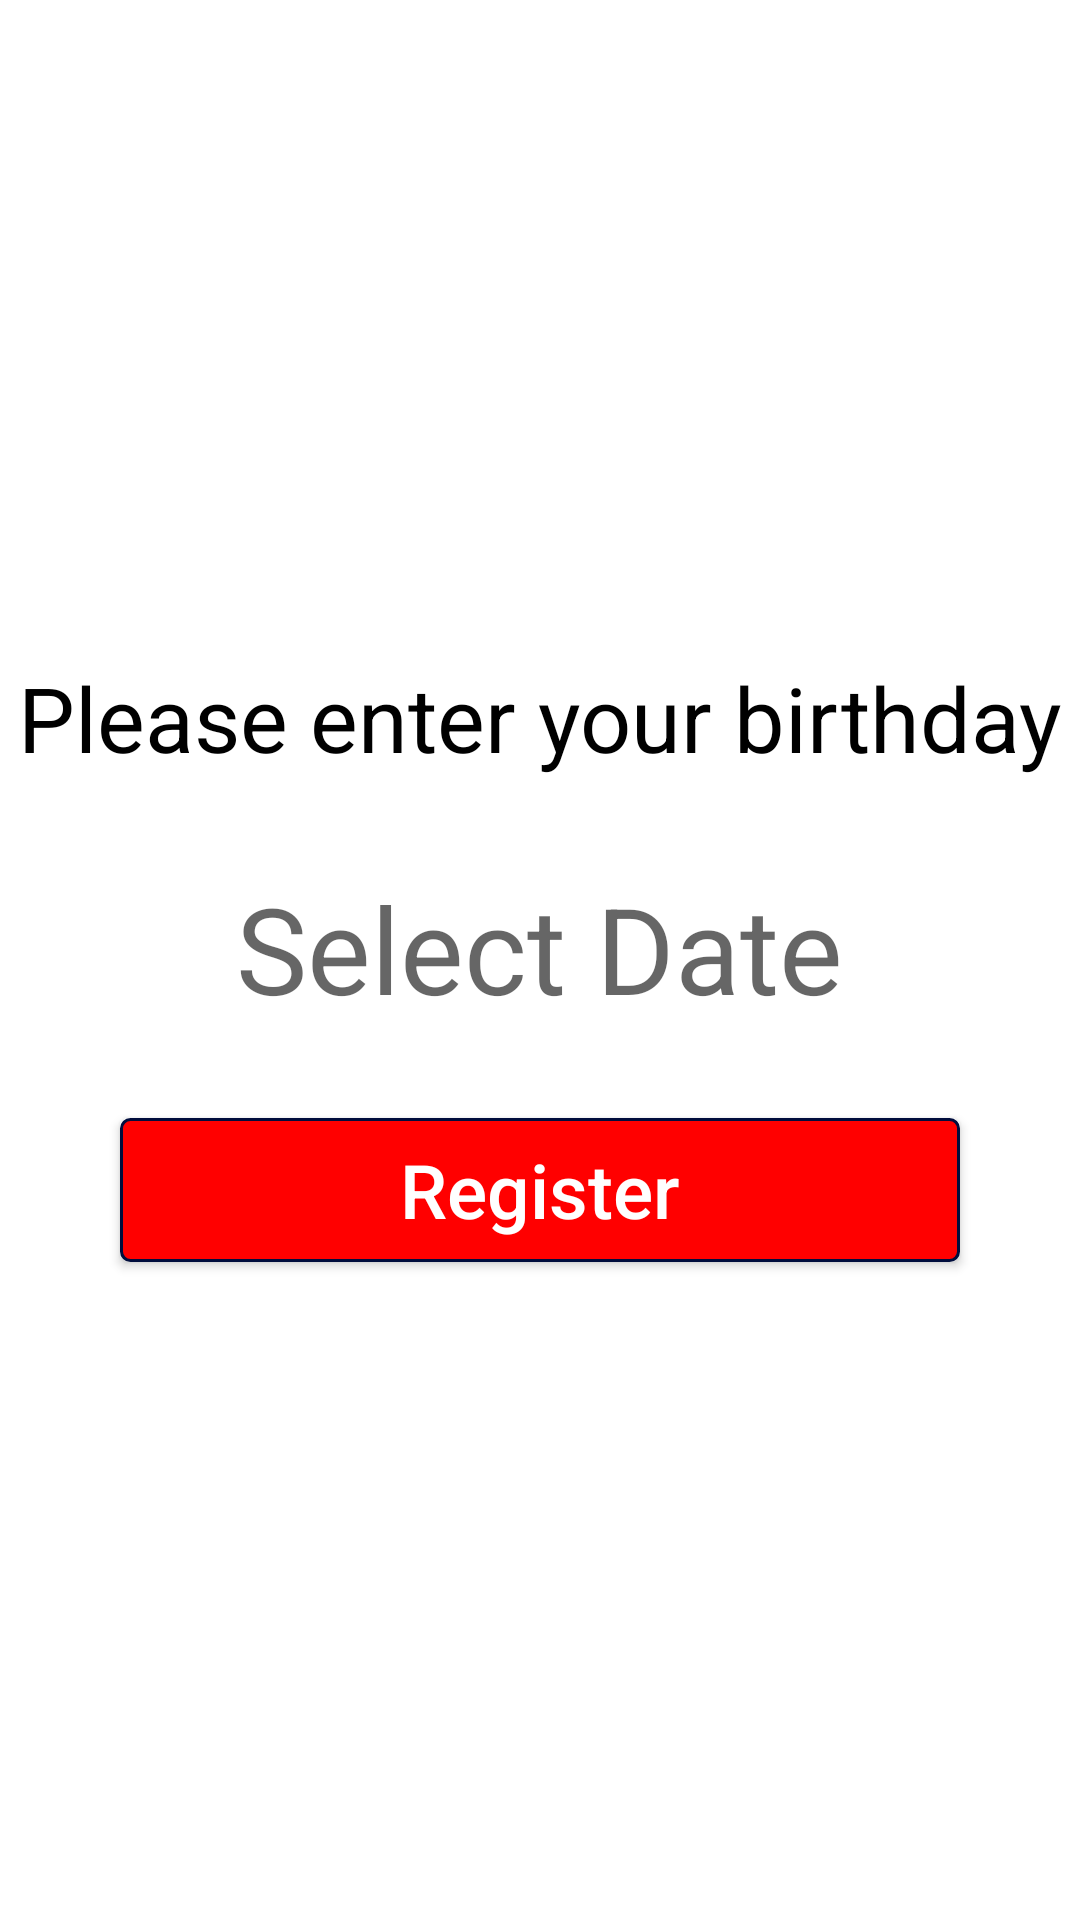

Here is an Android app screen rendered from its layout file. Give the layout XML and the strings, colors and styles it references.
<!-- AndroidManifest.xml: application theme Theme.Realshit -->
<!-- res/layout/activity_birthday.xml -->
<?xml version="1.0" encoding="utf-8"?>
<LinearLayout xmlns:android="http://schemas.android.com/apk/res/android"
    xmlns:app="http://schemas.android.com/apk/res-auto"
    xmlns:tools="http://schemas.android.com/tools"
    android:layout_width="match_parent"
    android:layout_height="match_parent"
    android:orientation="vertical"
    android:gravity="center"
    tools:context=".BirthdayActivity">

    <TextView
        android:layout_width="wrap_content"
        android:layout_height="wrap_content"
        android:text="Please enter your birthday"
        android:textSize="30dp"
        android:layout_marginBottom="30dp"
        android:textColor="@color/black"/>

    <TextView
        android:layout_width="wrap_content"
        android:layout_height="wrap_content"
        android:id="@+id/tv_date"
        android:hint="Select Date"
        android:textSize="40sp"/>

    <androidx.appcompat.widget.AppCompatButton
        android:layout_width="match_parent"
        android:layout_height="wrap_content"
        android:layout_marginHorizontal="40dp"
        android:layout_marginTop="30dp"
        android:text="Register"
        android:textAllCaps="false"
        android:textSize="25dp"
        android:background="@drawable/button_backgroundred"
        android:textColor="@color/white"
        android:id="@+id/btnRegister"/>



</LinearLayout>
<!-- resources referenced by this layout -->
<resources>
  <color name="black">#FF000000</color>
  <color name="white">#FFFFFFFF</color>
  <!-- drawable button_backgroundred (drawable-v24) -->
  <?xml version="1.0" encoding="utf-8"?>
  <shape xmlns:android="http://schemas.android.com/apk/res/android"
      android:shape="rectangle">
  
      <corners android:radius="3dp"/>
      <solid android:color="@color/colorRed"/>
      <stroke android:width="1dp"
          android:color="@color/colorPrimaryDark"/>
  
  
  </shape>
  <style name="Theme.Realshit" parent="Theme.MaterialComponents.DayNight.DarkActionBar">
          
          <item name="colorPrimary">@color/purple_500</item>
          <item name="colorPrimaryVariant">@color/purple_700</item>
          <item name="colorOnPrimary">@color/white</item>
          
          <item name="colorSecondary">@color/teal_200</item>
          <item name="colorSecondaryVariant">@color/teal_700</item>
          <item name="colorOnSecondary">@color/black</item>
          
          <item name="android:statusBarColor" tools:targetApi="l">?attr/colorPrimaryVariant</item>
          
      </style>
  <color name="colorRed">#FF0000</color>
  <color name="colorPrimaryDark">#000d3d</color>
  <color name="purple_500">#FF6200EE</color>
  <color name="purple_700">#FF3700B3</color>
  <color name="teal_200">#FF03DAC5</color>
  <color name="teal_700">#FF018786</color>
</resources>
